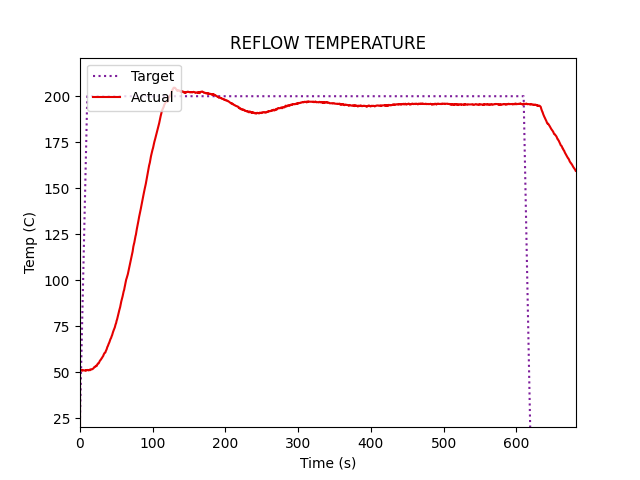

Values plotted in this chart, from the file beside it:
0, 0
0, 51.0
0, 51.06
0, 51.06
1.0, 51.13
1.26, 51.06
1.51, 51.06
1.76, 51.0
2.01, 50.94
2.26, 50.88
2.52, 50.81
2.77, 50.88
3.02, 50.81
3.27, 50.88
3.52, 50.94
3.78, 51.0
4.03, 51.06
4.28, 50.94
4.53, 50.94
4.78, 50.88
5.04, 50.88
5.29, 51.0
5.54, 51.0
5.79, 51.0
6.05, 50.94
6.3, 50.88
6.55, 50.81
6.8, 50.81
7.05, 50.88
7.31, 50.88
7.56, 50.81
7.81, 50.69
8.06, 50.75
8.31, 50.81
8.57, 50.94
8.82, 51.06
9.07, 51.0
9.32, 51.0
9.57, 51.06
9.83, 51.13
10.08, 51.13
10.33, 51.13
10.58, 51.13
10.84, 51.0
11.09, 51.06
11.34, 51.0
11.59, 50.94
11.84, 50.94
12.1, 50.94
12.35, 51.06
12.6, 51.13
12.85, 51.25
13.1, 51.25
13.35, 51.13
13.61, 51.0
13.86, 51.0
14.11, 51.06
14.36, 51.25
14.61, 51.44
14.87, 51.44
15.12, 51.44
... 2,654 more rows
